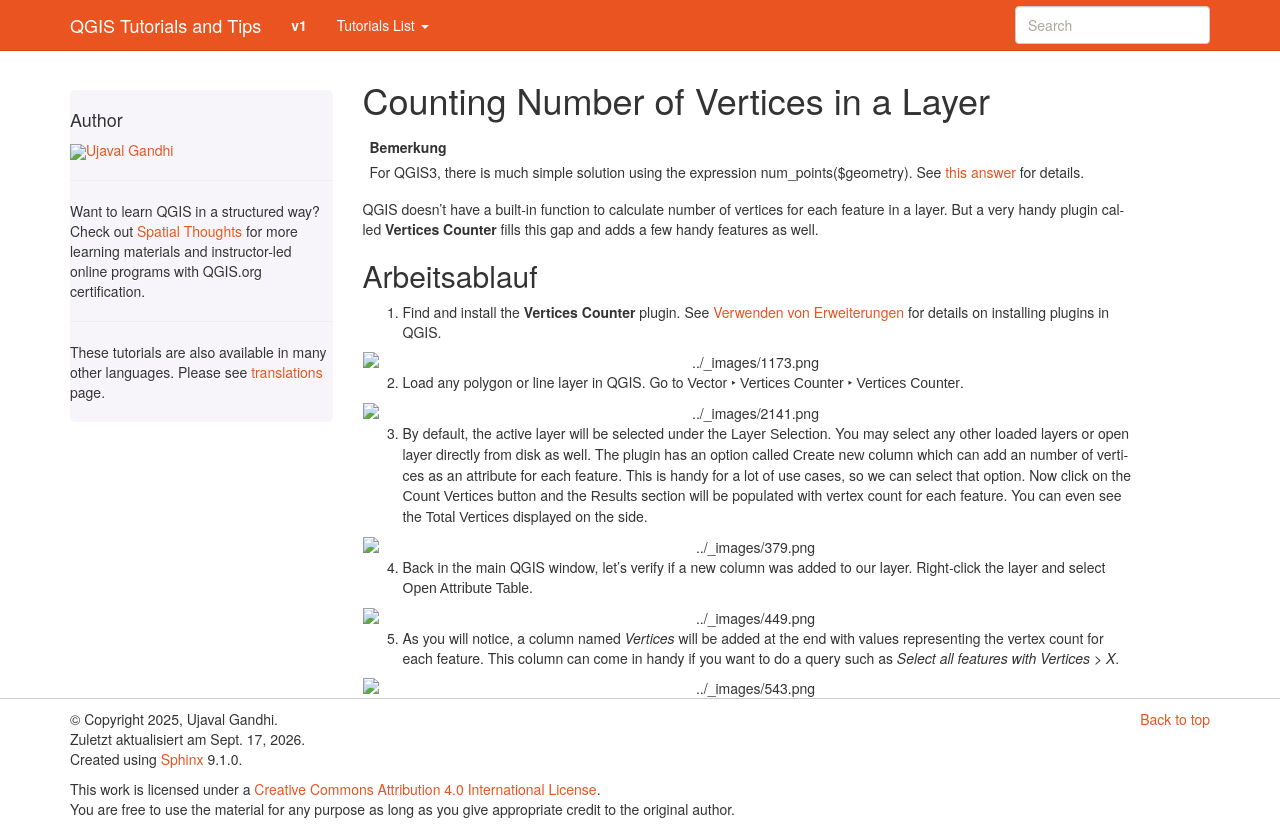

repository: spatialthoughts/qgis-tutorials · page: de/docs/counting_vertices.html · generator: sphinx

Counting Number of Vertices in a Layer
======================================

.. note::

  For QGIS3, there is much simple solution using the expression num_points($geometry). See `this answer <https://gis.stackexchange.com/a/292003/5160>`_ for details.

QGIS doesn’t have a built-in function to calculate number of vertices for each
feature in a layer. But a very handy plugin called **Vertices Counter** fills
this gap and adds a few handy features as well.

Procedure
---------

1. Find and install the **Vertices Counter** plugin. See :doc:`using_plugins`
   for details on installing plugins in QGIS.

.. image:: /static/counting_vertices/images/1.png
   :align: center

2. Load any polygon or line layer in QGIS. Go to :menuselection:`Vector -->
   Vertices Counter --> Vertices Counter`.

.. image:: /static/counting_vertices/images/2.png
   :align: center

3. By default, the active layer will be selected under the :guilabel:`Layer
   Selection`. You may select any other loaded layers or open layer directly
   from disk as well. The plugin has an option called :guilabel:`Create new
   column` which can add an number of vertices as an attribute for each
   feature. This is handy for a lot of use cases, so we can select that option.
   Now click on the :guilabel:`Count Vertices` button and the
   :guilabel:`Results` section will be populated with vertex count for each
   feature. You can even see the :guilabel:`Total Vertices` displayed on the
   side.

.. image:: /static/counting_vertices/images/3.png
   :align: center

4. Back in the main QGIS window, let's verify if a new column was added to our
   layer. Right-click the layer and select :guilabel:`Open Attribute Table`.

.. image:: /static/counting_vertices/images/4.png
   :align: center

5. As you will notice, a column named *Vertices* will be added at the end with
   values representing the vertex count for each feature. This column can come
   in handy if you want to do a query such as *Select all features with Vertices
   > X*.

.. image:: /static/counting_vertices/images/5.png
   :align: center
